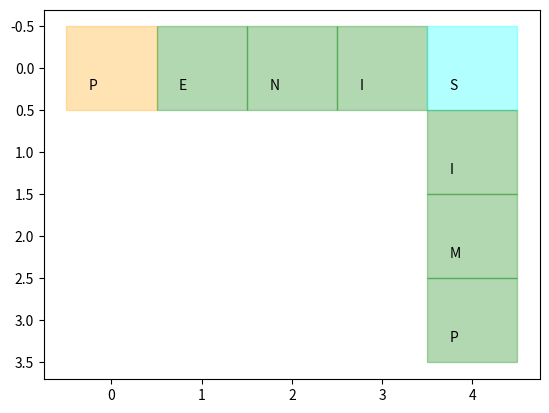
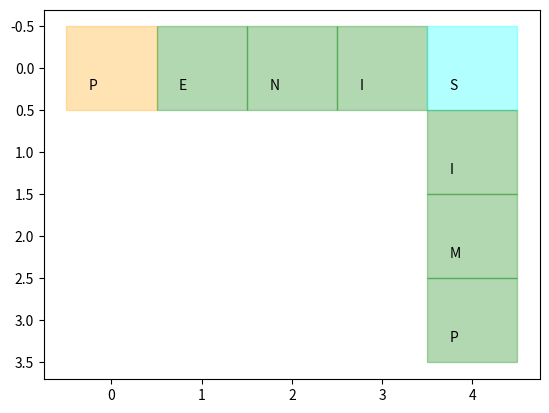

Source code (Python) for these figures, in order:
# %%

import numpy as np
import numpy.typing as npt

import matplotlib.pyplot as plt
from matplotlib.collections import PatchCollection
from matplotlib.patches import Rectangle

from typing import Literal

# %%


class Letter(object):
    def __init__(self, letter: str, blank_override: str = None):
        self.char: str = letter
        self.value = LETTER_VALUES[letter]
        self.blank_override: str | None = blank_override

    def __repr__(self):
        return self.char


class Word(object):
    def __init__(self, letters: list[Letter], positions: list[tuple[int, int]]):
        self.letters: list[Letter] = letters
        self.positions: list[tuple[int, int]] = positions

    def __repr__(self):
        return "".join([x.__repr__() for x in self.letters])

    def __eq__(self, other):
        return self.positions == other.positions

    def __hash__(self):
        return hash(tuple(self.positions))

    def __iter__(self):
        return iter(zip(self.letters, self.positions))

    @classmethod
    def init_dummy(cls, string) -> "Word":
        letter_list = [Letter(x.upper()) for x in string]
        positions = [
            (np.random.randint(0, 14), np.random.randint(0, 14)) for x in letter_list
        ]

        return cls(letter_list, positions)

    @classmethod
    def from_string_and_init_pos(
        cls,
        string: str,
        init_pos: tuple[int, int],
        down_or_right: Literal["down", "right"],
    ) -> "Word":
        letter_list = [Letter(x.upper()) for x in string]
        if down_or_right == "right":
            change_index = (True, False)
        elif down_or_right == "down":
            change_index = (False, True)
        else:
            raise ValueError("down_or_right must be 'down' or 'right")

        positions = []
        for i, letter in enumerate(letter_list):
            new_pos = (
                init_pos[0] + i * change_index[0],
                init_pos[1] + i * change_index[1],
            )
            positions.append(new_pos)

        return cls(letter_list, positions)


class Board(object):
    def __init__(self):
        self.grid: dict[tuple[int, int], Letter] = {}

    def draw(self):
        fig, ax = plt.subplots()
        for position, letter in self.grid.items():
            modifier = Modifier.find_modifier_at_x(position)
            rect = Rectangle(
                (position[0] - 0.5, position[1] - 0.5),
                1,
                1,
                color=modifier._colour(),
                alpha=0.3,
            )
            ax.add_patch(rect)
            ax.relim()
            ax.autoscale_view()
            plt.text(position[0] - 0.25, position[1] + 0.25, letter.char)
        ax.invert_yaxis()
        plt.show()
        pass

    def _in_line(self, positions: list[tuple[int, int]]) -> bool:
        if len(positions) == 0:
            raise ValueError("empty list of positions to check if in line")
        row = positions[0][0]
        col = positions[0][1]
        for position in positions:
            if position[0] != row:
                row = None
            if position[1] != col:
                col = None
        if row is not None or col is not None:
            return True
        else:
            return False

    def _place_letters(
        self, letters: list[Letter], positions=list[tuple[int, int]]
    ) -> None:
        for letter, position in zip(letters, positions):
            if position in self.grid:
                raise ValueError("Position in grid is not empty to place a letter")
            self.grid[position] = letter

    def _get_LR_word(self, position: tuple[int, int]) -> Word:
        lhs = position[0]
        can_move_left = False
        if (lhs - 1, position[1]) in self.grid:
            can_move_left = True
        while can_move_left:
            lhs -= 1
            if not (lhs - 1, position[1]) in self.grid:
                can_move_left = False

        rhs = position[0]
        can_move_right = False
        if (rhs + 1, position[1]) in self.grid:
            can_move_right = True
        while can_move_right:
            rhs += 1
            if not (rhs + 1, position[1]) in self.grid:
                can_move_right = False

        x_range = list(range(lhs, rhs + 1))

        positions = [(x, position[1]) for x in x_range]
        letters = [self.grid[position] for position in positions]

        word = Word(letters, positions)

        return word

    def _get_UD_word(self, position: tuple[int, int]) -> Word:
        "left = up, right = down"
        lhs = position[1]
        can_move_left = False
        if (position[0], lhs - 1) in self.grid:
            can_move_left = True
        while can_move_left:
            lhs -= 1
            if not (position[0], lhs - 1) in self.grid:
                can_move_left = False

        rhs = position[1]
        can_move_right = False
        if (position[0], rhs + 1) in self.grid:
            can_move_right = True
        while can_move_right:
            rhs += 1
            if not (position[0], rhs + 1) in self.grid:
                can_move_right = False

        x_range = list(range(lhs, rhs + 1))  #
        positions = [(position[0], x) for x in x_range]
        letters = [self.grid[position] for position in positions]

        word = Word(letters, positions)

        return word

    def _get_words_played(self, positions=list[tuple[int, int]]) -> set[Word]:
        words = set()
        for position in positions:
            LR_word = self._get_LR_word(position)
            if len(LR_word.letters) > 1:
                words.add(LR_word)
            UD_word = self._get_UD_word(position)
            if len(UD_word.letters) > 1:
                words.add(UD_word)
        return words

    def _score_word(self, word: Word, new_poses: tuple[int, int]) -> int:
        score = 0
        word_mult = 1
        for letter, position in word:
            modifier = Modifier.find_modifier_at_x(position)
            temp = letter.value
            if position in new_poses:
                if modifier.mode == "word":
                    word_mult *= modifier.mult
                if modifier.mode == "letter":
                    temp *= modifier.mult
            score += temp

        score *= word_mult
        return score

    def play_word(self, word: Word) -> list[tuple[Word, int]]:
        letters = word.letters
        positions = word.positions
        for position in positions:
            if position in self.grid:
                raise ValueError("Position on Board at " + str(position) + "wasn't empty")
        if not self._in_line(positions):
            raise ValueError("Positions for word is not a stright line")

        self._place_letters(letters, positions)

        words_played = self._get_words_played(positions)

        scores = []
        for word in words_played:
            score = self._score_word(word, positions)
            scores.append((word, score))

        return scores

    def play_game(self, words: list[Word]) -> list[tuple[Word, int]]:
        game_words = []
        for word in words:
            new_words = self.play_word(word)
            game_words.extend(new_words)

        return game_words


class Modifier(object):
    def __init__(self, mult: Literal[2, 3, 1], mode: Literal["letter", "word"]):
        self.mode: Literal["letter", "word"] = mode
        self.mult: Literal[2, 3] = mult
        self.colour = self._colour()

    def __repr__(self):
        return "mult:" + str(self.mult) + " mode: " + self.mode

    def _colour(self):
        if self.mult == 1:
            colour = "green"
        elif self.mult == 3 and self.mode == "word":
            colour = "red"
        elif self.mult == 2 and self.mode == "word":
            colour = "orange"
        elif self.mult == 3 and self.mode == "letter":
            colour = "blue"
        elif self.mult == 2 and self.mode == "letter":
            colour = "cyan"
        return colour

    @classmethod
    def find_modifier_at_x(cls, position: tuple[int, int]):
        local_position = (np.abs(position[0]) % 15, np.abs(position[1]) % 15)

        triple_word_coords = [
            (0, 7),
            (0, 8),
            (7, 0),
            (8, 0),
            (7, 7),
            (7, 8),
            (8, 7),
            (8, 8),
        ]
        double_word_coords = [
            (0, 0),
            (3, 3),
            (4, 4),
            (5, 5),
            (6, 6),
            (9, 9),
            (10, 10),
            (11, 11),
            (12, 12),
        ]

        triple_letter_coords = [
            (2, 2),
            (2, 6),
            (6, 2),
            (9, 2),
            (13, 2),
            (13, 6),
            (2, 9),
            (2, 13),
            (6, 13),
            (9, 13),
            (13, 13),
            (13, 9),
        ]
        double_letter_coords = [
            (1, 1),
            (0, 4),
            (1, 5),
            (4, 0),
            (5, 1),
            (4, 7),
            (7, 4),
            (14, 1),
            (14, 5),
            (11, 0),
            (10, 1),
            (10, 7),
            (8, 4),
            (1, 14),
            (0, 11),
            (1, 10),
            (5, 14),
            (4, 8),
            (7, 11),
            (14, 14),
            (14, 10),
            (10, 14),
            (11, 8),
            (8, 11),
        ]

        if local_position in triple_word_coords:
            return Modifier(3, "word")
        elif local_position in double_word_coords:
            return Modifier(2, "word")
        elif local_position in triple_letter_coords:
            return Modifier(3, "letter")
        elif local_position in double_letter_coords:
            return Modifier(2, "letter")
        else:
            return Modifier(1, "letter")


LETTER_VALUES = {
    "A": 1,
    "B": 3,
    "C": 3,
    "D": 2,
    "E": 1,
    "F": 4,
    "G": 2,
    "H": 4,
    "I": 1,
    "J": 8,
    "K": 5,
    "L": 1,
    "M": 3,
    "N": 1,
    "O": 1,
    "P": 3,
    "Q": 10,
    "R": 1,
    "S": 1,
    "T": 1,
    "U": 1,
    "V": 4,
    "W": 4,
    "X": 8,
    "Y": 4,
    "Z": 10,
    " ": 0,
}

A = Letter('A')
B = Letter('B')
C = Letter('C')
D = Letter('D')
E = Letter('E')
F = Letter('F')
G = Letter('G')
H = Letter('H')
I = Letter('I')
J = Letter('J')
K = Letter('K')
L = Letter('L')
M = Letter('M')
N = Letter('N')
O = Letter('O')
P = Letter('P')
Q = Letter('Q')
R = Letter('R')
S = Letter('S')
T = Letter('T')
U = Letter('U')
V = Letter('V')
W = Letter('W')
X = Letter('X')
Y = Letter('Y')
Z = Letter('Z')

# %%

if __name__ == "__main__":
    test_Board = Board()

    test_word1 = {
        (0, 0): Letter("P"),
        (1, 0): Letter("E"),
        (2, 0): Letter("N"),
        (3, 0): Letter("I"),
    }

    test_Word1 = Word(list(test_word1.values()), list(test_word1.keys()))

    print(test_word1)
    print(test_Board.play_word(test_Word1))

    # %%

    test_word2 = {
        (4, 0): Letter("S"),
        (4, 1): Letter("I"),
        (4, 2): Letter("M"),
        (4, 3): Letter("P"),
    }
    test_Word2 = Word(list(test_word2.values()), list(test_word2.keys()))

    print(test_word2)
    print(test_Board.play_word(test_Word2))

    test_Board.draw()
    # %%

    test_game = [
        test_Word1,
        test_Word2,
    ]

    test_Board2 = Board()

    results = test_Board2.play_game(test_game)

    print(results)

    test_Board2.draw()
# %%
